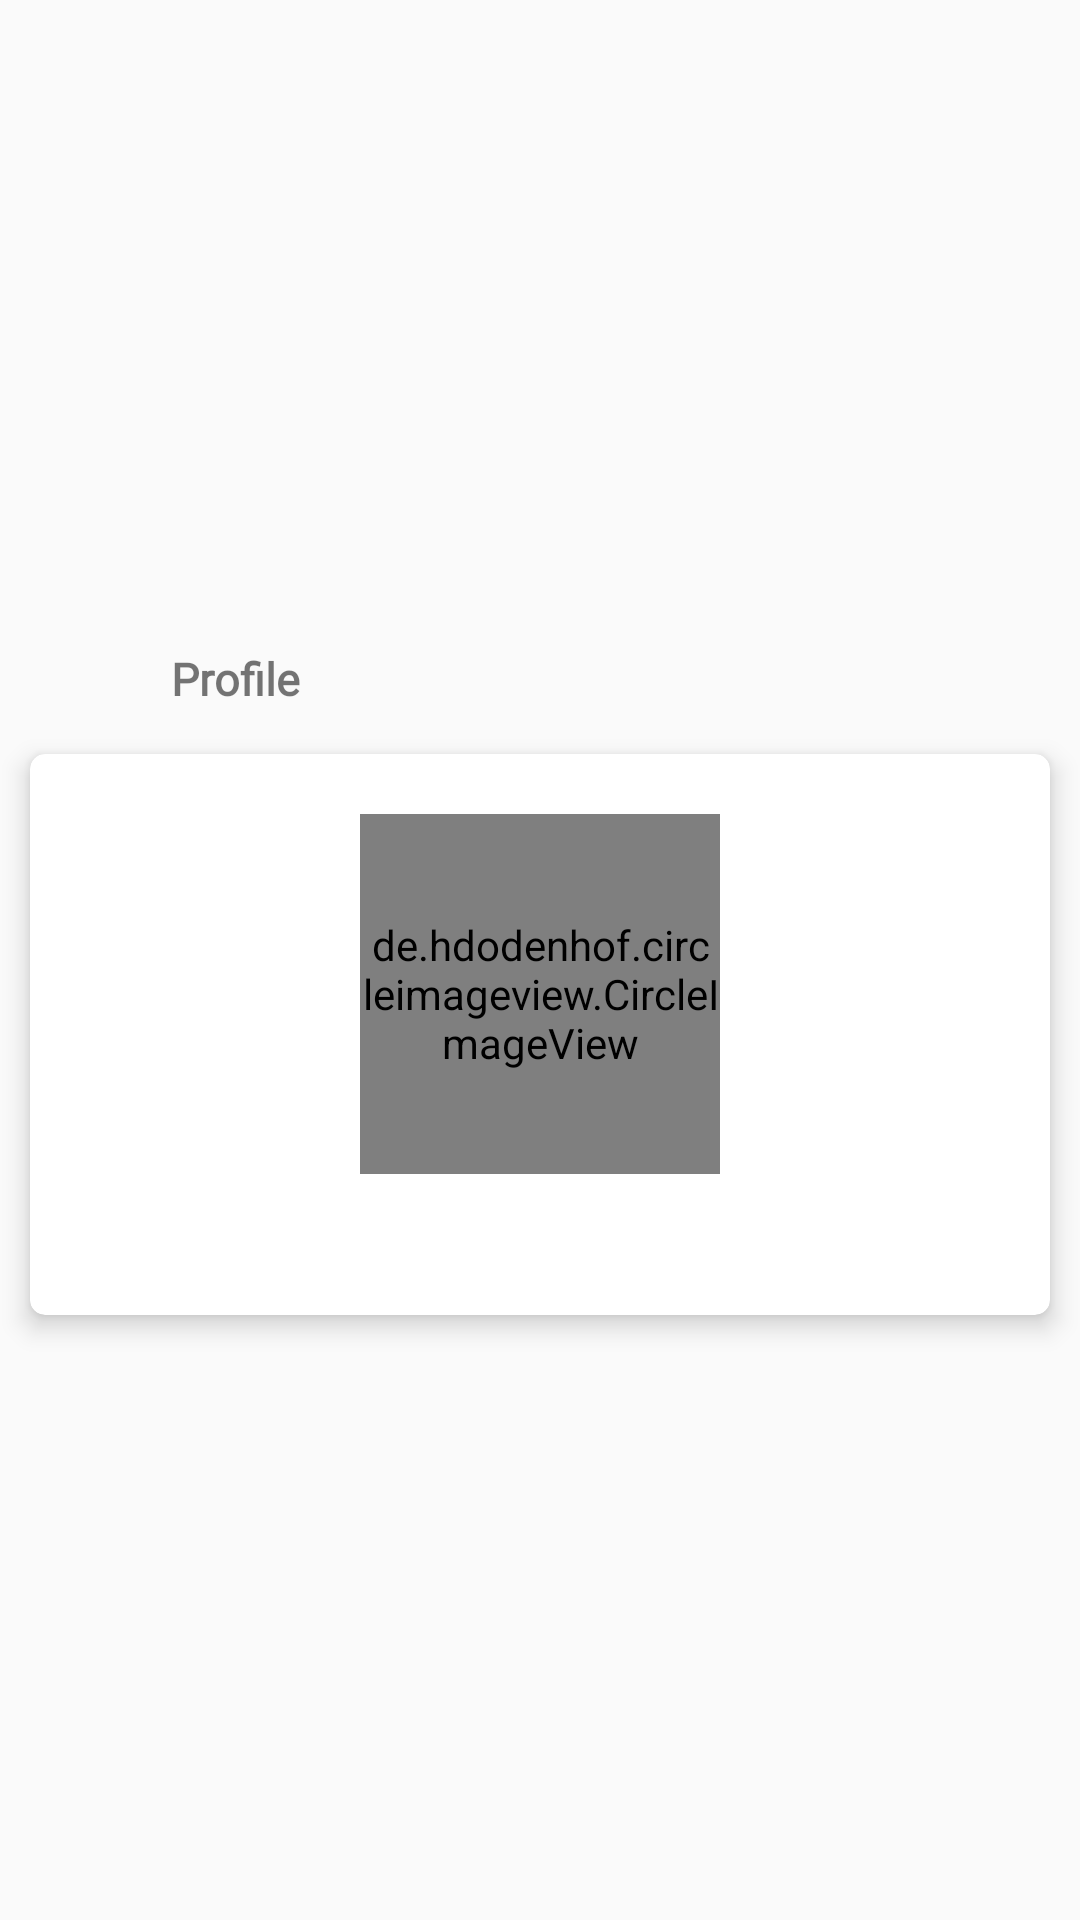

Layout XML and referenced resources for this Android screen:
<!-- AndroidManifest.xml: application theme Theme.ChatAppFirebase -->
<!-- res/layout/activity_profile.xml -->
<?xml version="1.0" encoding="utf-8"?>
<LinearLayout xmlns:android="http://schemas.android.com/apk/res/android"
    xmlns:app="http://schemas.android.com/apk/res-auto"
    xmlns:tools="http://schemas.android.com/tools"
    android:layout_width="match_parent"
    android:layout_height="wrap_content"
    android:gravity="center"
    android:orientation="vertical">

    <LinearLayout
        android:layout_width="match_parent"
        android:layout_height="50dp"
        android:gravity="center_vertical"
        android:orientation="horizontal">

        <ImageView
            android:id="@+id/imgBack"
            android:layout_width="32dp"
            android:layout_height="32dp"
            android:layout_marginStart="10dp"
            android:padding="5dp"
            android:src="@drawable/ic_back" />

        <TextView
            android:layout_width="wrap_content"
            android:layout_height="wrap_content"
            android:layout_marginStart="15dp"
            android:fontFamily="@font/gilroy_bold"
            android:text="@string/label_profile"
            android:textSize="15sp"
            android:textStyle="bold" />
    </LinearLayout>


    <androidx.cardview.widget.CardView
        android:layout_width="match_parent"
        android:layout_height="wrap_content"
        android:padding="10dp"
        android:layout_marginStart="10dp"
        android:layout_marginEnd="10dp"
        app:cardCornerRadius="5dp"
        app:cardElevation="5dp">


        <LinearLayout
            android:layout_width="match_parent"
            android:layout_height="wrap_content"
            android:gravity="center"
            android:padding="10dp"
            android:orientation="vertical">

            <de.hdodenhof.circleimageview.CircleImageView
                android:id="@+id/userImage"
                android:layout_width="120dp"
                android:layout_height="120dp"
                android:layout_marginStart="10dp"
                android:layout_marginTop="10dp"
                android:layout_marginEnd="10dp"
                android:src="@drawable/rofile_image"
                app:civ_border_color="@color/colorPrimary"
                app:civ_border_width="1dp" />

            <EditText
                android:id="@+id/et_username"
                android:layout_width="match_parent"
                android:layout_height="wrap_content"
                android:layout_marginTop="10dp"
                android:background="@color/colorWhite"
                android:fontFamily="@font/gilroy_bold"
                android:maxLines="1"
                android:textAlignment="center"
                android:textSize="20sp"
                tools:text="farhan" />

            <Button
                android:id="@+id/btnSave"
                android:layout_width="wrap_content"
                android:layout_height="wrap_content"
                android:layout_margin="15dp"
                android:background="@color/colorPrimary"
                android:layout_marginEnd="2dp"
                android:visibility="gone"
                android:textColor="@color/colorAccent"
                android:text="@string/btn_save"/>

            <ProgressBar
                android:layout_width="wrap_content"
                android:layout_height="wrap_content"
                android:visibility="gone"
                android:indeterminateTint="@color/colorPrimaryDark"
                android:id="@+id/progressBar"/>

        </LinearLayout>

    </androidx.cardview.widget.CardView>


</LinearLayout>
<!-- resources referenced by this layout -->
<resources>
  <color name="colorAccent">#FFFFFFFF</color>
  <color name="colorPrimary">#813fd7</color>
  <color name="colorPrimaryDark">#813fd7</color>
  <color name="colorWhite">#fff</color>
  <string name="btn_save">Save</string>
  <string name="label_profile">Profile</string>
  <style name="Theme.ChatAppFirebase" parent="Theme.AppCompat.DayNight.NoActionBar">
          
          <item name="colorPrimary">@color/colorPrimary</item>
          <item name="colorPrimaryDark">@color/colorPrimaryDark</item>
          <item name="colorAccent">@color/colorAccent</item>
          
          <item name="colorSecondaryVariant">@color/teal_700</item>
          <item name="colorOnSecondary">@color/black</item>
          
          <item name="android:statusBarColor" tools:targetApi="l">?attr/colorPrimaryVariant</item>
          
      </style>
  <color name="teal_700">#FF018786</color>
  <color name="black">#FF000000</color>
</resources>
